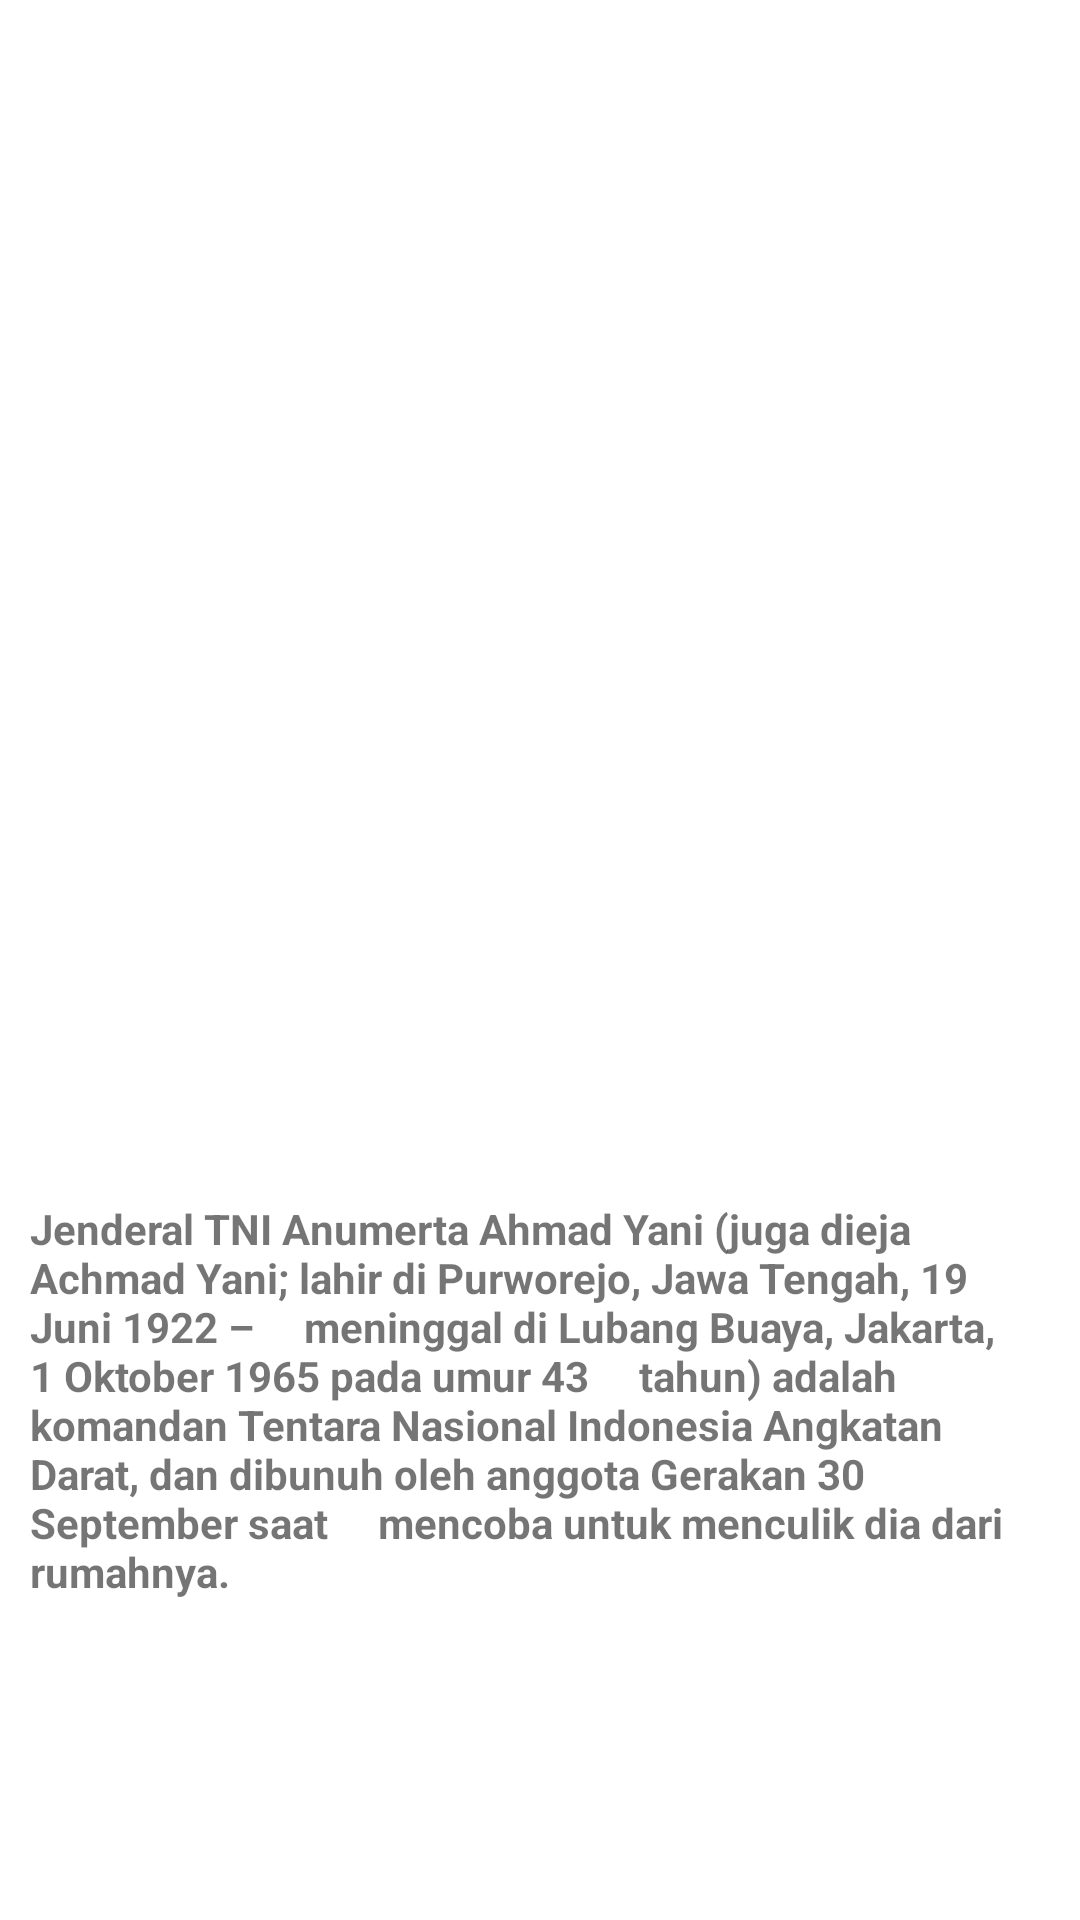

Write the Android layout XML for this screen, with the resource values it uses.
<!-- AndroidManifest.xml: application theme Theme.F55121056_MyListView -->
<!-- res/layout/activity_ahmad_yani.xml -->
<?xml version="1.0" encoding="utf-8"?>
<RelativeLayout xmlns:android="http://schemas.android.com/apk/res/android"
    xmlns:app="http://schemas.android.com/apk/res-auto"
    xmlns:tools="http://schemas.android.com/tools"
    android:layout_width="match_parent"
    android:layout_height="match_parent"
    tools:context=".Ahmad_Yani">

    <TextView
        android:layout_width="143dp"
        android:layout_height="171dp"
        android:layout_marginTop="100dp"
        android:layout_marginLeft="120dp"
        android:background="@drawable/ahmad_yani"/>

    <TextView
        android:layout_width="wrap_content"
        android:layout_height="wrap_content"
        android:layout_marginLeft="10dp"
        android:layout_marginTop="400dp"
        android:layout_marginRight="10dp"
        android:text="Jenderal TNI Anumerta Ahmad Yani (juga dieja
    Achmad Yani; lahir di Purworejo, Jawa Tengah, 19 Juni 1922 –
    meninggal di Lubang Buaya, Jakarta, 1 Oktober 1965 pada umur 43
    tahun) adalah komandan Tentara Nasional Indonesia Angkatan
    Darat, dan dibunuh oleh anggota Gerakan 30 September saat
    mencoba untuk menculik dia dari rumahnya."
        android:textStyle="bold"/>
</RelativeLayout>
<!-- resources referenced by this layout -->
<resources>
  <style name="Theme.F55121056_MyListView" parent="Theme.MaterialComponents.DayNight.DarkActionBar">
          
          <item name="colorPrimary">@color/purple_500</item>
          <item name="colorPrimaryVariant">@color/purple_700</item>
          <item name="colorOnPrimary">@color/white</item>
          
          <item name="colorSecondary">@color/teal_200</item>
          <item name="colorSecondaryVariant">@color/teal_700</item>
          <item name="colorOnSecondary">@color/black</item>
          
          <item name="android:statusBarColor" tools:targetApi="l">?attr/colorPrimaryVariant</item>
          
      </style>
  <!-- not gathered from this repository: default colours our renderer supplied (Android Studio template values) -->
  <color name="purple_500">#FF6200EE</color>
  <color name="purple_700">#FF3700B3</color>
  <color name="teal_200">#FF03DAC5</color>
  <color name="teal_700">#FF018786</color>
  <color name="black">#FF000000</color>
  <color name="white">#FFFFFFFF</color>
</resources>
